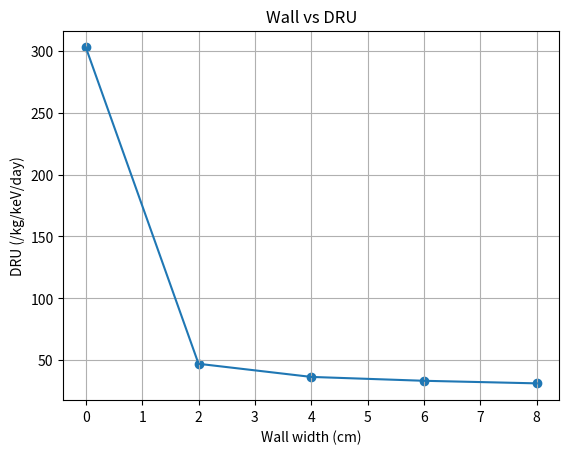

Python code for this plot:
import matplotlib.pyplot as plt

wall = [0, 2, 4, 6, 8]
drus = [302.989, 46.9591, 36.3427, 33.2136, 31.1318]

plt.plot(wall, drus)
plt.scatter(wall, drus)
plt.title("Wall vs DRU")
plt.xlabel("Wall width (cm)")
plt.ylabel("DRU (/kg/keV/day)")
plt.grid()
plt.savefig("wall_vs_dru.png")
